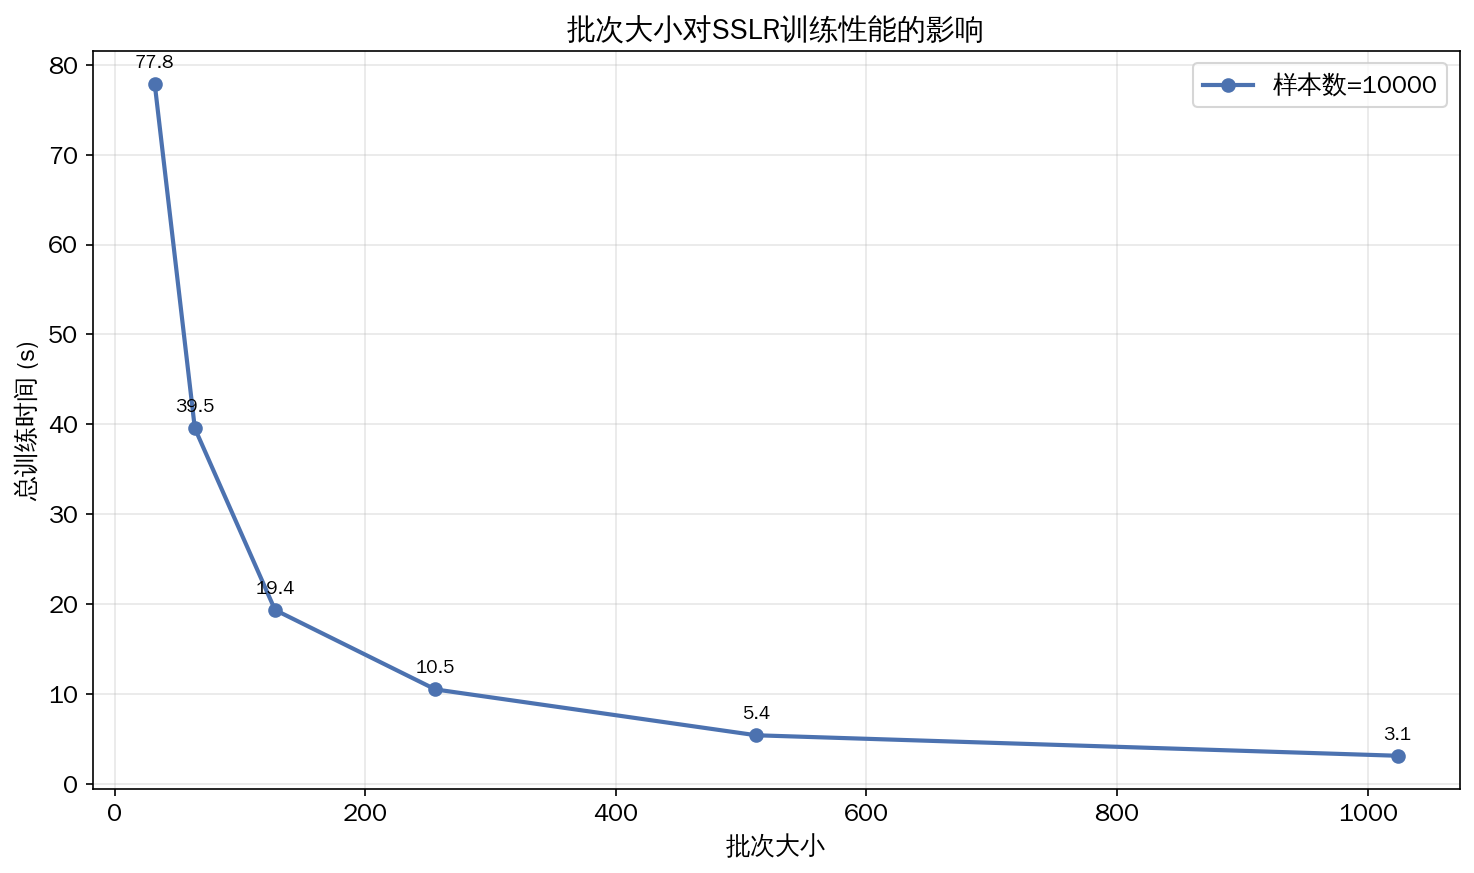

Source data for this figure (header and first rows):
批次大小, 样本数量, n_epochs, 总训练时间(s)
32, 10000, 3, 77.84
64, 10000, 3, 39.55
128, 10000, 3, 19.35
256, 10000, 3, 10.51
512, 10000, 3, 5.41
1024, 10000, 3, 3.13
